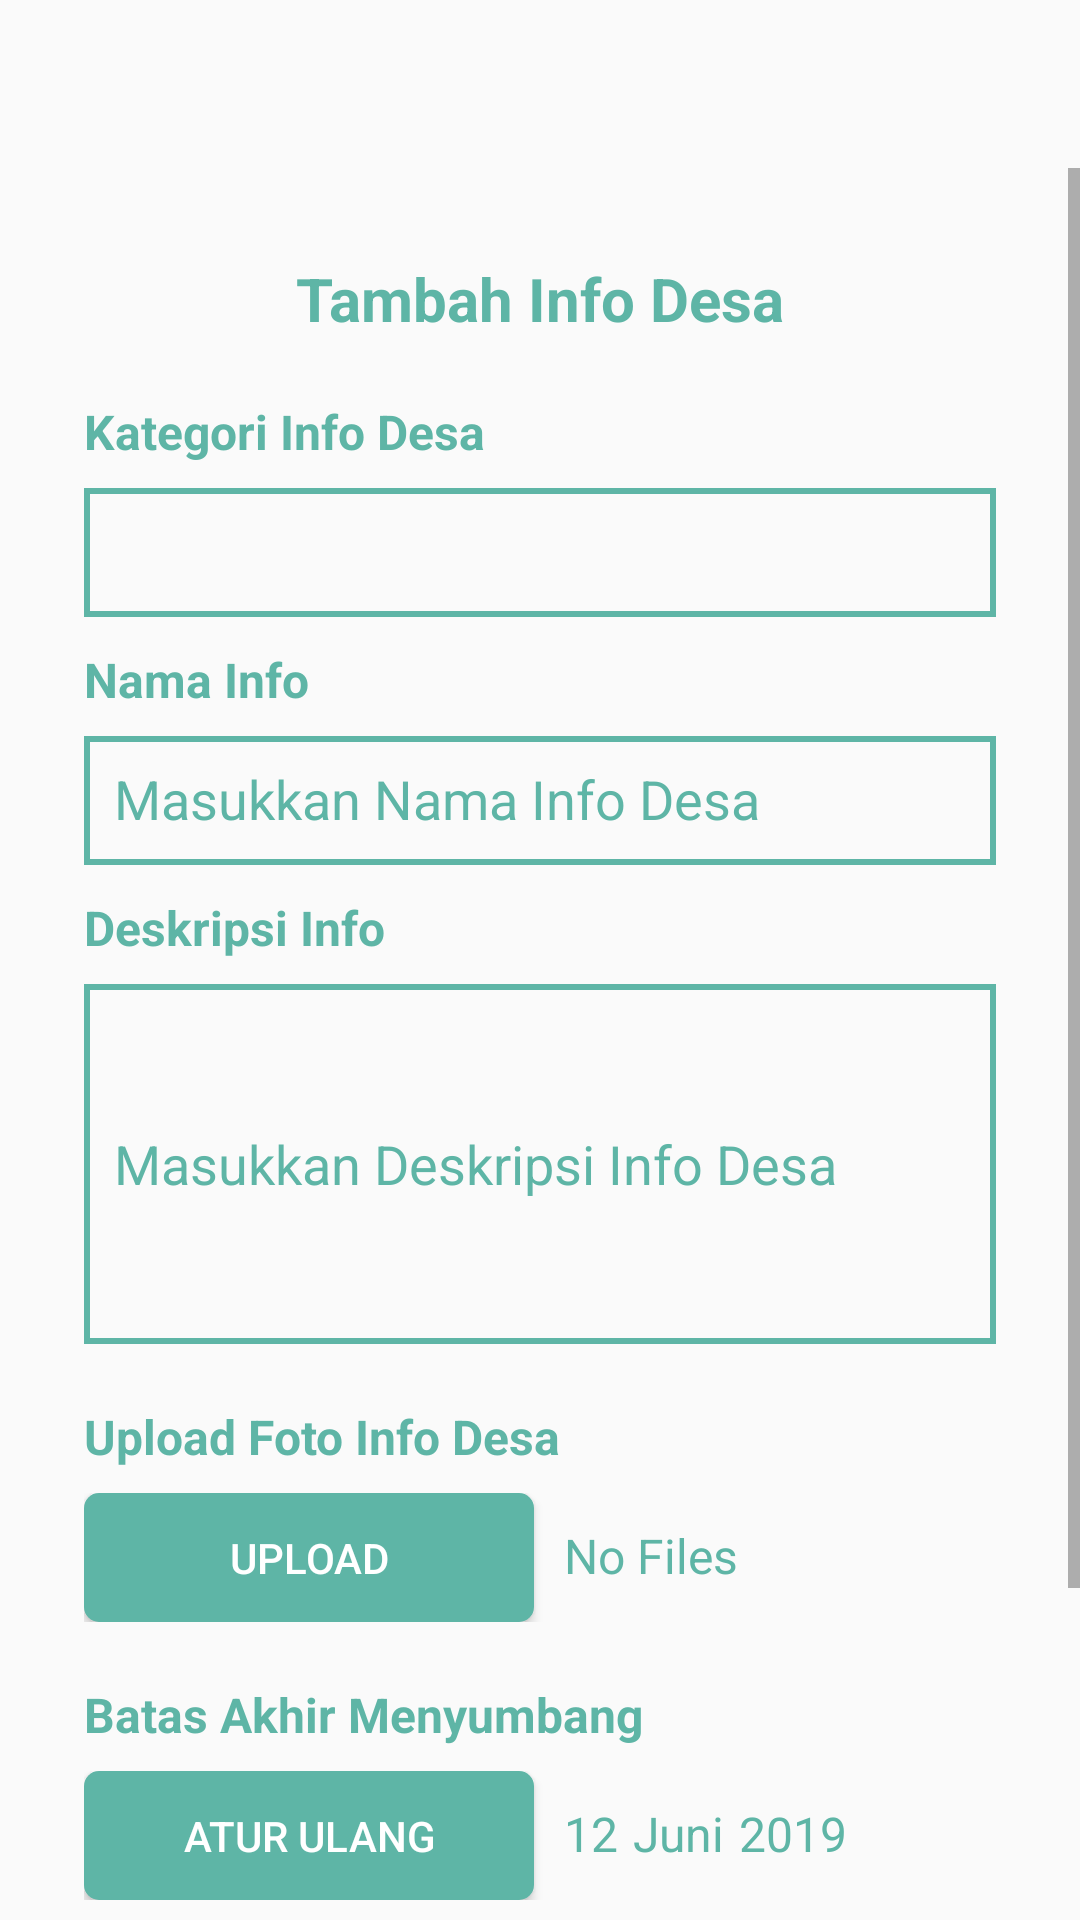

Produce the Android XML layout that renders to this screen, including the resource entries it uses.
<!-- AndroidManifest.xml: application theme AppTheme -->
<!-- res/layout/activity_add_village_info.xml -->
<?xml version="1.0" encoding="utf-8"?>
<LinearLayout xmlns:android="http://schemas.android.com/apk/res/android"
    xmlns:app="http://schemas.android.com/apk/res-auto"
    xmlns:tools="http://schemas.android.com/tools"
    android:layout_width="match_parent"
    android:layout_height="match_parent"
    android:orientation="vertical"
    tools:context=".admin.writer.villageinfo.addvillageinfo.AddVillageInfoActivity">

    <LinearLayout
        android:id="@+id/actionbar1"
        android:layout_width="match_parent"
        android:layout_height="?android:attr/actionBarSize"
        android:background="@color/background">

        <ImageView
            android:id="@+id/back_add_village_info"
            android:layout_width="30dp"
            android:layout_height="30dp"
            android:background="@drawable/ic_arrow"
            android:layout_marginHorizontal="10dp"
            android:layout_gravity="center_vertical"
            android:backgroundTint="#5EB5A6"
            android:elevation="1dp"/>

    </LinearLayout>

    <ScrollView
        android:layout_width="match_parent"
        android:layout_height="match_parent">

        <LinearLayout
            android:layout_width="match_parent"
            android:layout_height="match_parent"
            android:orientation="vertical"
            android:padding="20dp">

            <TextView
                android:layout_width="wrap_content"
                android:layout_height="wrap_content"
                android:layout_marginStart="8dp"
                android:layout_marginEnd="8dp"
                android:layout_marginTop="10dp"
                android:text="Tambah Info Desa"
                android:textColor="#5eb5a6"
                android:textSize="20sp"
                android:textStyle="bold"
                android:layout_gravity="center_horizontal"/>

            <TextView
                android:layout_width="wrap_content"
                android:layout_height="wrap_content"
                android:layout_marginStart="8dp"
                android:layout_marginTop="20dp"
                android:layout_marginEnd="8dp"
                android:text="Kategori Info Desa"
                android:textColor="#5eb5a6"
                android:textSize="16sp"
                android:textStyle="bold" />
            <Spinner
                android:id="@+id/s_category_info"
                android:layout_width="match_parent"
                android:layout_height="43dp"
                android:layout_marginStart="8dp"
                android:layout_marginTop="8dp"
                android:layout_marginEnd="8dp"
                android:background="@drawable/et_outline"
                android:padding="10dp"
                android:textColorHint="#5eb5a6" />
            <TextView
                android:id="@+id/tv_s_result"
                android:layout_width="wrap_content"
                android:layout_height="wrap_content"
                android:layout_marginStart="8dp"
                android:layout_marginTop="20dp"
                android:layout_marginEnd="8dp"
                android:text="Kategori Info Desa"
                android:textColor="#5eb5a6"
                android:textSize="16sp"
                android:textStyle="bold"
                android:visibility="gone"/>

            <TextView
                android:layout_width="wrap_content"
                android:layout_height="wrap_content"
                android:layout_marginStart="8dp"
                android:layout_marginTop="10dp"
                android:layout_marginEnd="8dp"
                android:text="Nama Info"
                android:textColor="#5eb5a6"
                android:textSize="16sp"
                android:textStyle="bold" />
            <EditText
                android:id="@+id/et_info_name"
                android:layout_width="match_parent"
                android:layout_height="43dp"
                android:layout_marginStart="8dp"
                android:layout_marginTop="8dp"
                android:layout_marginEnd="8dp"
                android:background="@drawable/et_outline"
                android:hint="Masukkan Nama Info Desa"
                android:padding="10dp"
                android:textColorHint="#5eb5a6" />

            <TextView
                android:layout_width="wrap_content"
                android:layout_height="wrap_content"
                android:layout_marginStart="8dp"
                android:layout_marginTop="10dp"
                android:layout_marginEnd="8dp"
                android:text="Deskripsi Info"
                android:textColor="#5eb5a6"
                android:textSize="16sp"
                android:textStyle="bold" />
            <EditText
                android:id="@+id/et_info_desc"
                android:layout_width="match_parent"
                android:layout_height="120dp"
                android:layout_marginStart="8dp"
                android:layout_marginTop="8dp"
                android:layout_marginEnd="8dp"
                android:background="@drawable/et_outline"
                android:hint="Masukkan Deskripsi Info Desa"
                android:padding="10dp"
                android:textColorHint="#5eb5a6" />

            <TextView
                android:layout_width="wrap_content"
                android:layout_height="wrap_content"
                android:layout_marginStart="8dp"
                android:layout_marginTop="20dp"
                android:layout_marginEnd="8dp"
                android:text="Upload Foto Info Desa"
                android:textColor="#5eb5a6"
                android:textSize="16sp"
                android:textStyle="bold" />
            <LinearLayout
                android:layout_width="wrap_content"
                android:layout_height="wrap_content"
                android:layout_marginStart="8dp"
                android:layout_marginTop="8dp"
                android:layout_marginEnd="10dp"
                android:orientation="horizontal">

                <Button
                    android:id="@+id/btn_u_foto_info"
                    android:layout_width="150dp"
                    android:layout_height="43dp"
                    android:layout_marginRight="10dp"
                    android:background="@drawable/btn_upload"
                    android:text="Upload"
                    android:textColor="#fff" />

                <TextView
                    android:id="@+id/tv_u_foto_info"
                    android:layout_width="wrap_content"
                    android:layout_height="wrap_content"
                    android:text="No Files"
                    android:textColor="#5eb5a6"
                    android:textSize="16sp" />
            </LinearLayout>

            <TextView
                android:id="@+id/tv_batas_akhir_sumbangan"
                android:layout_width="wrap_content"
                android:layout_height="wrap_content"
                android:layout_marginStart="8dp"
                android:layout_marginTop="20dp"
                android:layout_marginEnd="8dp"
                android:text="Batas Akhir Menyumbang"
                android:textColor="#5eb5a6"
                android:textSize="16sp"
                android:textStyle="bold"/>
            <LinearLayout
                android:id="@+id/layout_tanggal_valid"
                android:layout_width="wrap_content"
                android:layout_height="wrap_content"
                android:layout_marginStart="8dp"
                android:layout_marginTop="8dp"
                android:layout_marginEnd="10dp"
                android:orientation="horizontal">

                <Button
                    android:id="@+id/btn_tgl_valid"
                    android:layout_width="150dp"
                    android:layout_height="43dp"
                    android:layout_marginRight="10dp"
                    android:background="@drawable/btn_upload"
                    android:text="Atur Ulang"
                    android:textColor="#fff" />

                <TextView
                    android:id="@+id/tv_tgl_valid"
                    android:layout_width="wrap_content"
                    android:layout_height="wrap_content"
                    android:text="12"
                    android:textColor="#5eb5a6"
                    android:textSize="16sp" />

                <TextView
                    android:id="@+id/tv_bulan_valid"
                    android:layout_width="wrap_content"
                    android:layout_height="wrap_content"
                    android:text="Juni"
                    android:layout_marginLeft="5dp"
                    android:textColor="#5eb5a6"
                    android:textSize="16sp"/>

                <TextView
                    android:id="@+id/tv_tahun_valid"
                    android:layout_width="wrap_content"
                    android:layout_height="wrap_content"
                    android:text="2019"
                    android:layout_marginLeft="5dp"
                    android:textColor="#5eb5a6"
                    android:textSize="16sp"/>
            </LinearLayout>

            <Button
                android:id="@+id/btn_save_info"
                android:layout_width="150dp"
                android:layout_height="43dp"
                android:layout_gravity="center"
                android:layout_marginStart="8dp"
                android:layout_marginTop="30dp"
                android:layout_marginEnd="8dp"
                android:layout_marginBottom="50dp"
                android:background="@drawable/btn_shadow"
                android:elevation="10dp"
                android:text="simpan"
                android:textColor="#fff" />

        </LinearLayout>

    </ScrollView>

</LinearLayout>
<!-- resources referenced by this layout -->
<resources>
  <!-- drawable btn_shadow (drawable) -->
  <selector xmlns:android="http://schemas.android.com/apk/res/android">
      <item>
          <layer-list>
              
              <item android:right="5dp" android:top="5dp">
                  <shape>
                      <corners android:radius="3dp" />
                      <solid android:color="#D6D6D6" />
                  </shape>
              </item>
              <item android:bottom="2dp" android:left="2dp">
                  <shape>
                      <solid
                          android:color="#5EB5A6"/>
                      <corners
                          android:radius="5dp"/>
                  </shape>
              </item>
          </layer-list>
      </item>
  
  </selector>
  <!-- drawable btn_upload (drawable) -->
  <?xml version="1.0" encoding="utf-8"?>
  <shape xmlns:android="http://schemas.android.com/apk/res/android">
  
      <solid
          android:color="#5EB5A6"/>
      <corners
          android:radius="5dp"/>
  
  </shape>
  <!-- drawable et_outline (drawable) -->
  <?xml version="1.0" encoding="utf-8"?>
  <shape xmlns:android="http://schemas.android.com/apk/res/android">
  
      <stroke android:width="2dp"
          android:color="#5eb5a6"
          />
  </shape>
  <style name="AppTheme" parent="Theme.AppCompat.Light.NoActionBar">
          
          <item name="colorPrimary">@color/colorPrimary</item>
          <item name="colorPrimaryDark">@color/colorPrimaryDark</item>
          <item name="colorAccent">@color/colorAccent</item>
      </style>
  <color name="colorPrimary">#008577</color>
  <color name="colorPrimaryDark">#00574B</color>
  <color name="colorAccent">#D81B60</color>
</resources>
